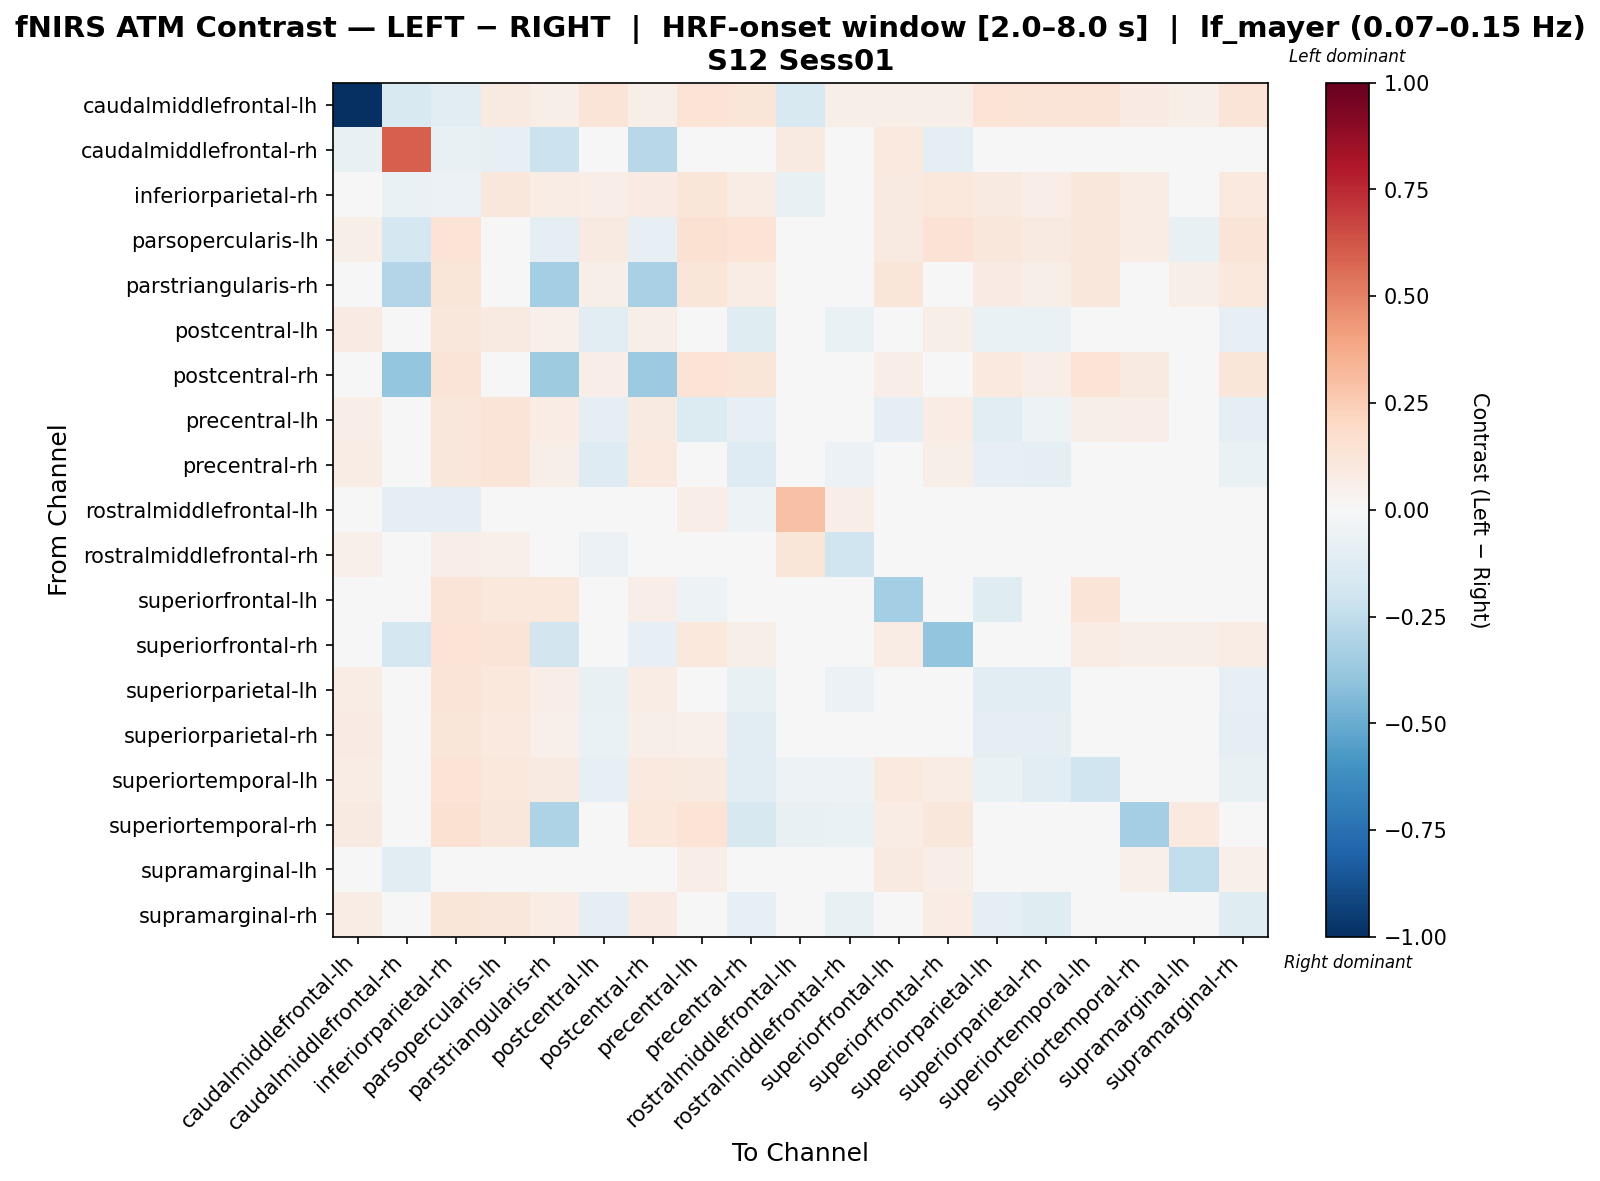

Source data for this figure (header and first rows):
, caudalmiddlefrontal-lh, caudalmiddlefrontal-rh, inferiorparietal-rh, parsopercularis-lh, parstriangularis-rh, postcentral-lh, postcentral-rh, precentral-lh, precentral-rh, rostralmiddlefrontal-lh, rostralmiddlefrontal-rh, superiorfrontal-lh, superiorfrontal-rh, superiorparietal-lh, superiorparietal-rh, superiortemporal-lh, superiortemporal-rh, supramarginal-lh, supramarginal-rh
caudalmiddlefrontal-lh, -1.0, -0.1529, -0.1156, 0.09308, 0.05619, 0.13, 0.05619, 0.1346, 0.1207, -0.1548, 0.05533, 0.06081, 0.06081, 0.1346, 0.13, 0.1254, 0.07954, 0.06081, 0.1254
caudalmiddlefrontal-rh, -0.0759, 0.5953, -0.0759, -0.08252, -0.2131, 0.0, -0.2762, 0.0, 0.0, 0.09335, 0.0, 0.09808, -0.08959, 0.0, 0.0, 0.0, 0.0, 0.02647, 0.0
inferiorparietal-rh, -0.03978, -0.06394, -0.06096, 0.1152, 0.07634, 0.06705, 0.08331, 0.1184, 0.07794, -0.07207, 0.02616, 0.09116, 0.107, 0.08885, 0.06806, 0.1131, 0.07499, -0.0123, 0.1006
parsopercularis-lh, 0.05843, -0.1733, 0.1334, 0.01569, -0.08985, 0.08909, -0.07876, 0.1501, 0.1362, 0.01386, 0.01948, 0.08622, 0.1418, 0.1168, 0.09189, 0.1167, 0.07768, -0.07716, 0.1307
parstriangularis-rh, 0.03787, -0.2935, 0.1174, 0.01915, -0.3435, 0.05832, -0.3238, 0.1174, 0.07086, 0.0, 0.0, 0.1174, -0.004275, 0.08559, 0.05832, 0.1129, 0.009161, 0.05686, 0.1038
postcentral-lh, 0.08151, 0.0, 0.113, 0.09142, 0.05226, -0.1041, 0.06114, 0.02659, -0.1211, -0.02121, -0.06754, 0.04567, 0.05908, -0.06351, -0.06987, -0.003153, -0.01779, 0.01645, -0.07883
postcentral-rh, 0.03469, -0.3837, 0.1289, 0.004311, -0.3569, 0.06867, -0.3634, 0.1369, 0.1208, 0.0, 0.0, 0.06912, 0.04658, 0.09676, 0.06466, 0.1329, 0.0866, -0.007691, 0.1208
precentral-lh, 0.066, 0.001728, 0.1159, 0.1257, 0.07286, -0.09028, 0.08668, -0.1343, -0.08469, 0.02938, -0.04735, -0.09121, 0.07094, -0.1028, -0.052, 0.06128, 0.06502, 0.002486, -0.09534
precentral-rh, 0.07669, 0.0, 0.1144, 0.1315, 0.05772, -0.1269, 0.09552, 0.02712, -0.1309, -0.03474, -0.05738, 0.01604, 0.06074, -0.079, -0.09292, -0.03199, 0.0001938, 0.03704, -0.06306
rostralmiddlefrontal-lh, -0.03064, -0.1012, -0.09498, 0.01383, 0.0, -0.03258, 0.0, 0.06916, -0.05232, 0.2946, 0.06664, 0.0, 0.0, -0.03388, -0.02927, -0.008802, -0.02077, 0.0, -0.03978
rostralmiddlefrontal-rh, 0.05241, 0.0, 0.06813, 0.05138, 0.0, -0.0591, 0.0, 0.0205, -0.01797, 0.1177, -0.2009, 0.0152, 0.0, -0.03249, 0.02413, 0.01509, -0.01647, 0.0, -0.03761
superiorfrontal-lh, 0.04973, 0.03159, 0.13, 0.1063, 0.1063, 0.01408, 0.06847, -0.05095, -0.01831, 0.0, -0.04262, -0.3401, -0.001297, -0.124, -0.03674, 0.13, 0.03431, -0.01589, -0.04082
superiorfrontal-rh, 0.04072, -0.1779, 0.1342, 0.1303, -0.181, 0.04479, -0.07932, 0.1046, 0.05622, 0.0, 0.00274, 0.07156, -0.395, 0.006319, -0.03057, 0.07795, 0.0582, 0.06239, 0.07378
superiorparietal-lh, 0.07108, 0.0, 0.1264, 0.1057, 0.06505, -0.07718, 0.07143, 0.02328, -0.07741, -0.02865, -0.05505, 0.008718, 0.03395, -0.1118, -0.1059, 0.01592, -0.01053, 0.0263, -0.08126
superiorparietal-rh, 0.08527, 0.0, 0.1238, 0.09425, 0.05167, -0.06513, 0.05833, 0.0523, -0.1023, -0.02243, -0.03929, 0.0457, 0.006262, -0.09218, -0.09909, -0.00597, -0.02145, 0.02071, -0.09045
superiortemporal-lh, 0.07229, 0.00188, 0.1383, 0.1018, 0.08671, -0.08313, 0.09799, 0.09141, -0.1051, -0.05243, -0.05431, 0.1013, 0.07576, -0.0639, -0.1028, -0.197, -0.01565, -0.02134, -0.07174
superiortemporal-rh, 0.09025, 0.0, 0.149, 0.1123, -0.3106, -0.01235, 0.1049, 0.1343, -0.1599, -0.07355, -0.06804, 0.07557, 0.1123, 0.01227, -0.007306, 0.04942, -0.3405, 0.1, 0.03199
supramarginal-lh, 0.04973, -0.1163, 0.04909, -0.03645, -0.02563, 0.01294, -0.04544, 0.06661, 0.03556, 0.0, 0.0, 0.08988, 0.06567, 0.008816, -0.0003797, -0.005724, 0.05101, -0.2498, 0.05047
supramarginal-rh, 0.0704, 0.0, 0.1212, 0.1145, 0.07398, -0.09377, 0.08508, 0.02302, -0.08385, -0.03832, -0.07141, 0.02629, 0.07471, -0.09924, -0.1172, -0.01032, -0.001109, 0.04702, -0.1209
